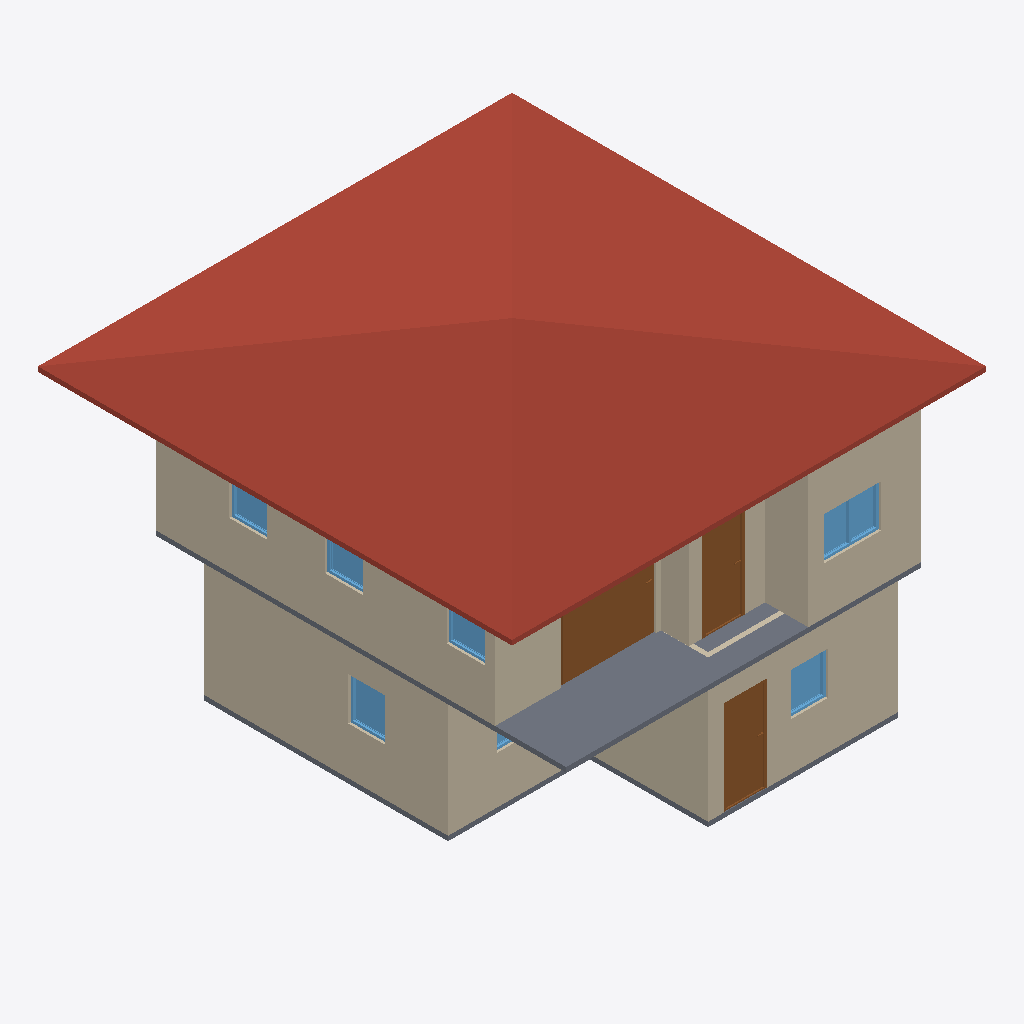
Isometric view of an IFC building model (IFC-SPF (STEP), schema IFC4, length unit metre), seen from the south-west, elements coloured by IFC class: 10 walls (beige), 7 windows (light blue), 3 slabs (grey), 3 doors (brown), 1 roof (red-brown).
Extent 10.0 m × 10.0 m × 7.1 m (x, y, z). Storeys (3): GF at 0.00 m; 2F at 3.00 m; 3F at 6.00 m. Elements (53): 27 IfcWall, 12 IfcDoor, 9 IfcWindow, 4 IfcSlab, 1 IfcRoof.

HEADER;
FILE_DESCRIPTION(('ViewDefinition[DesignTransferView]'),'2;1');
FILE_NAME('s03-activity.ifc','2026-10-01T21:40:47+08:00',(''),(''),'IfcOpenShell 0.8.5-post1','Bonsai 0.8.5-post1','Nobody');
FILE_SCHEMA(('IFC4'));
ENDSEC;
DATA;
#1=IFCPROJECT('2v7gVOu8nBcR0$poYRzrKA',$,'My Project',$,$,$,$,(#10,#22),#5);
#27=IFCSITE('2$baJY$AP6DgVezyGUuxig',$,'My Site',$,$,#50,$,$,$,$,$,$,$,$);
#33=IFCBUILDING('3eaJeJRIv1kOcUxVoIOeKL',$,'My Building',$,$,#56,$,$,$,$,$,$);
#39=IFCBUILDINGSTOREY('2mXc0DU6X9uOzpgTwv1KZx',$,'2F',$,$,#8668,$,$,$,$);
#63=IFCBUILDINGSTOREY('1fu$2_M8P7VOtjNpPybaF4',$,'GF',$,$,#79,$,$,$,$);
#8830=IFCBUILDINGSTOREY('2bGvS4R7f1GAK1rPhyWKsq',$,'3F',$,$,#11122,$,$,$,$);
#16197=IFCROOF('0kIRpQScvBreDmuwNqgMU1',$,'Roof',$,$,#16223,#16206,$,$);
#1083=IFCWALL('0jLGIuOTv7HujR9kUDi0LB',$,'Wall',$,$,#1358,#1089,$,$);
#9199=IFCWALL('3zfo6xTl9EjxAZPn1OHo8y',$,'Wall',$,$,#9534,#9205,$,$);
#9815=IFCSLAB('3Sxuej7ZLC$xwi9LR5DRmi',$,'Slab',$,$,#9822,#9829,$,$);
#231=IFCWALL('0jeJt0mEbB7fBX9fRNcgXu',$,'Wall',$,$,#2261,#239,$,$);
#9324=IFCWALL('35G7vb6YfFoh3DJ5nLfT4o',$,'Wall',$,$,#9684,#9330,$,$);
#1133=IFCWALL('1q2TThxaLBn9MGJwwbAs68',$,'Wall',$,$,#1422,#1139,$,$);
#1108=IFCWALL('0MH$Qhqd5Aw93jlFVTtcAY',$,'Wall',$,$,#1390,#1114,$,$);
#15942=IFCDOOR('3Dkt9c1n975QouWRa8Cr$b',$,'Door',$,$,#16151,#15951,$,2.0,2.0021800994873047,$,.SLIDING_TO_LEFT.,$);
#9299=IFCWALL('1Mh4Zemx11aApw85xNpwqs',$,'Wall',$,$,#9652,#9305,$,$);
#15442=IFCWALL('3QJhywLj50ohbIuuVFPqQh',$,'Wall',$,$,#15839,#15448,$,$);
#4316=IFCDOOR('2t0gi1YSX64wZFng7QujjX',$,'Door',$,$,#5047,#4326,$,2.0,0.8999999165534973,$,.DOUBLE_DOOR_SINGLE_SWING.,$);
#10056=IFCDOOR('10ocOhFxbEfQhccoaDv0T7',$,'Door',$,$,#10369,#10065,$,2.0,0.856441080570221,$,.SINGLE_SWING_LEFT.,$);
#2268=IFCSLAB('1KlHoxR$H8nRKPAG9jzu3I',$,'Slab',$,$,#2276,#2283,$,$);
#9274=IFCWALL('1qQCIcVSn1d81uFVG7HVRy',$,'Wall',$,$,#15775,#9280,$,$);
#13287=IFCWINDOW('3gvUgqG2zCJBqAeCHZRLbw',$,'Window',$,$,#14082,#13296,$,0.8999999761581421,1.205165147781372,$,.DOUBLE_PANEL_VERTICAL.,$);
#15467=IFCWALL('19C2FeHRzCTgI5Z$n42Cit',$,'Wall',$,$,#15757,#15473,$,$);
#7213=IFCWINDOW('0akxDONvPBSvcObzioXOd1',$,'Window',$,$,#7651,#7223,$,0.8999999761581421,0.7790734171867371,$,.SINGLE_PANEL.,$);
#8327=IFCWINDOW('175LjKxA14PgEfqSaglgr9',$,'Window',$,$,#8777,#8337,$,0.8999999761581421,0.7790734171867371,$,$,$);
#14083=IFCWINDOW('0JZMz1sir8awhCYCZsDjUO',$,'Window',$,$,#14607,#14092,$,0.8999999761581421,0.8067833781242371,$,.SINGLE_PANEL.,$);
#14148=IFCWINDOW('03Kfgii_f5v8UhDlhPmGPM',$,'Window',$,$,#14592,#14156,$,0.8999999761581421,0.8067833781242371,$,.SINGLE_PANEL.,$);
#14824=IFCWINDOW('1IvmmSBsnCZPX_BlAjDHKr',$,'Window',$,$,#14997,#14833,$,0.8999999761581421,0.8004083037376404,$,.SINGLE_PANEL.,$);
#8669=IFCSLAB('0aQxcEAYP3Dvwp2R1p80DX',$,'Slab',$,$,#8677,#8684,$,$);
#7733=IFCWINDOW('3KLPjvLHjFSwpJJ8xAJcv5',$,'Window',$,$,#8245,#7743,$,0.8999999761581421,1.181768774986267,$,.DOUBLE_PANEL_VERTICAL.,$);
ENDSEC;
